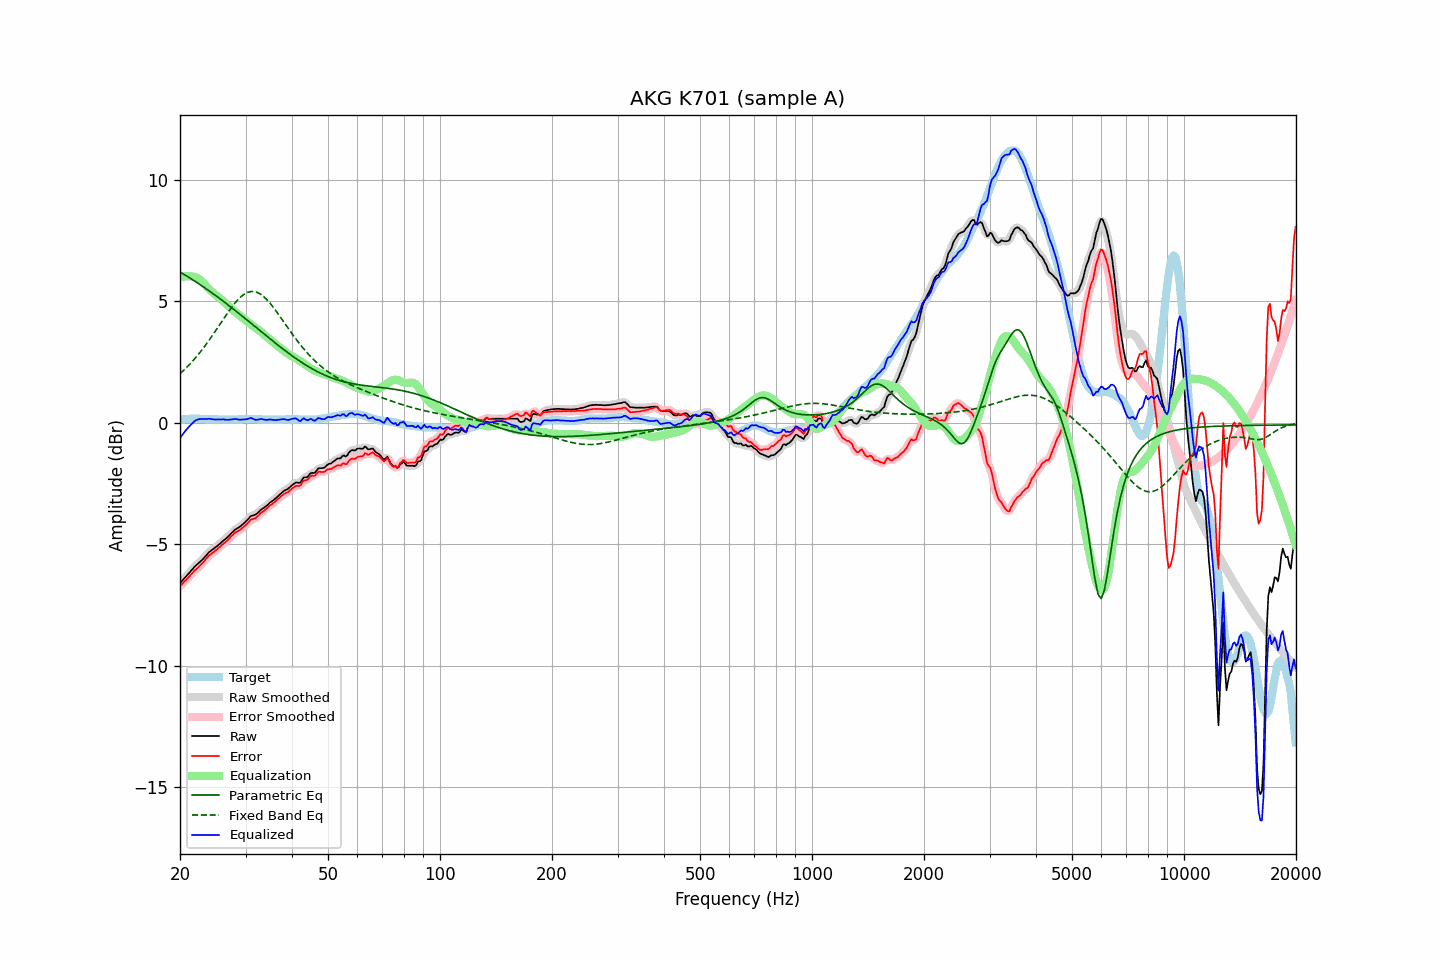

Data behind this chart, as committed beside it:
frequency, raw, error, smoothed, error_smoothed, equalization, parametric_eq, fixed_band_eq, equalized_raw, equalized_smoothed, target
20.00, -6.61, -6.72, -6.61, -6.73, 5.97, 6.20, 2.01, -0.64, -0.64, 0.12
20.20, -6.54, -6.66, -6.53, -6.66, 5.99, 6.16, 2.07, -0.55, -0.54, 0.13
20.40, -6.46, -6.59, -6.46, -6.59, 6.01, 6.12, 2.13, -0.45, -0.45, 0.14
20.61, -6.39, -6.52, -6.39, -6.53, 6.02, 6.08, 2.20, -0.37, -0.37, 0.14
20.81, -6.32, -6.46, -6.31, -6.46, 6.02, 6.04, 2.26, -0.29, -0.29, 0.15
21.02, -6.24, -6.38, -6.24, -6.39, 6.02, 6.00, 2.33, -0.21, -0.22, 0.15
21.23, -6.17, -6.32, -6.16, -6.32, 6.02, 5.95, 2.40, -0.15, -0.14, 0.16
21.44, -6.09, -6.24, -6.09, -6.24, 6.01, 5.91, 2.47, -0.07, -0.08, 0.16
21.66, -6.02, -6.17, -6.01, -6.17, 6.01, 5.87, 2.54, -0.01, -0.01, 0.16
21.87, -5.94, -6.09, -5.94, -6.10, 6.00, 5.83, 2.62, 0.06, 0.06, 0.16
22.09, -5.88, -6.04, -5.88, -6.04, 5.98, 5.79, 2.69, 0.10, 0.10, 0.17
22.31, -5.82, -5.98, -5.81, -5.98, 5.94, 5.74, 2.77, 0.13, 0.13, 0.17
22.54, -5.76, -5.91, -5.76, -5.92, 5.90, 5.70, 2.85, 0.14, 0.14, 0.16
22.76, -5.70, -5.84, -5.70, -5.85, 5.85, 5.65, 2.94, 0.15, 0.15, 0.15
22.99, -5.64, -5.78, -5.63, -5.78, 5.78, 5.61, 3.02, 0.14, 0.15, 0.15
23.22, -5.57, -5.71, -5.57, -5.71, 5.71, 5.56, 3.11, 0.14, 0.15, 0.15
23.45, -5.49, -5.62, -5.49, -5.63, 5.64, 5.52, 3.20, 0.15, 0.15, 0.14
23.69, -5.42, -5.55, -5.41, -5.55, 5.56, 5.47, 3.29, 0.15, 0.15, 0.14
23.92, -5.34, -5.47, -5.34, -5.48, 5.50, 5.42, 3.38, 0.16, 0.15, 0.14
24.16, -5.29, -5.42, -5.29, -5.42, 5.43, 5.38, 3.47, 0.15, 0.15, 0.14
24.40, -5.24, -5.37, -5.23, -5.37, 5.37, 5.33, 3.57, 0.14, 0.14, 0.14
24.65, -5.19, -5.32, -5.19, -5.32, 5.32, 5.28, 3.66, 0.13, 0.13, 0.14
24.89, -5.14, -5.27, -5.14, -5.27, 5.26, 5.23, 3.76, 0.13, 0.13, 0.14
25.14, -5.09, -5.22, -5.08, -5.22, 5.21, 5.19, 3.86, 0.12, 0.13, 0.14
25.39, -5.03, -5.15, -5.03, -5.16, 5.16, 5.14, 3.96, 0.13, 0.13, 0.13
25.65, -4.98, -5.10, -4.97, -5.10, 5.10, 5.09, 4.06, 0.13, 0.13, 0.13
25.91, -4.92, -5.04, -4.92, -5.04, 5.05, 5.04, 4.16, 0.13, 0.13, 0.13
26.16, -4.86, -4.98, -4.86, -4.99, 4.99, 4.99, 4.26, 0.13, 0.13, 0.13
26.43, -4.81, -4.93, -4.80, -4.93, 4.93, 4.94, 4.36, 0.12, 0.12, 0.13
26.69, -4.75, -4.87, -4.75, -4.87, 4.86, 4.89, 4.45, 0.12, 0.12, 0.13
26.96, -4.69, -4.81, -4.68, -4.81, 4.80, 4.84, 4.55, 0.11, 0.12, 0.13
27.23, -4.62, -4.74, -4.62, -4.74, 4.74, 4.79, 4.64, 0.12, 0.12, 0.13
27.50, -4.55, -4.67, -4.55, -4.68, 4.68, 4.73, 4.73, 0.13, 0.13, 0.13
27.77, -4.49, -4.61, -4.48, -4.61, 4.62, 4.68, 4.82, 0.14, 0.14, 0.13
28.05, -4.42, -4.54, -4.42, -4.55, 4.57, 4.63, 4.90, 0.15, 0.14, 0.13
28.33, -4.38, -4.50, -4.38, -4.50, 4.52, 4.58, 4.98, 0.14, 0.14, 0.13
28.62, -4.34, -4.46, -4.34, -4.47, 4.47, 4.52, 5.05, 0.13, 0.13, 0.13
28.90, -4.30, -4.43, -4.29, -4.43, 4.42, 4.47, 5.12, 0.12, 0.12, 0.14
29.19, -4.25, -4.38, -4.24, -4.38, 4.37, 4.42, 5.18, 0.12, 0.12, 0.14
29.48, -4.19, -4.32, -4.19, -4.33, 4.31, 4.37, 5.24, 0.13, 0.12, 0.14
29.78, -4.13, -4.27, -4.13, -4.27, 4.26, 4.31, 5.28, 0.13, 0.13, 0.15
30.08, -4.07, -4.21, -4.07, -4.21, 4.20, 4.26, 5.32, 0.13, 0.14, 0.15
30.38, -4.00, -4.14, -3.99, -4.14, 4.15, 4.20, 5.35, 0.15, 0.15, 0.15
30.68, -3.93, -4.07, -3.92, -4.07, 4.09, 4.15, 5.37, 0.17, 0.17, 0.15
30.99, -3.85, -3.99, -3.87, -4.01, 4.04, 4.10, 5.39, 0.19, 0.18, 0.15
31.30, -3.83, -3.97, -3.83, -3.98, 3.99, 4.04, 5.39, 0.17, 0.16, 0.15
31.61, -3.81, -3.95, -3.80, -3.95, 3.94, 3.99, 5.39, 0.14, 0.14, 0.15
31.93, -3.79, -3.93, -3.78, -3.92, 3.90, 3.93, 5.38, 0.11, 0.12, 0.15
32.24, -3.74, -3.87, -3.73, -3.87, 3.85, 3.88, 5.36, 0.11, 0.12, 0.14
32.57, -3.68, -3.81, -3.68, -3.81, 3.80, 3.82, 5.32, 0.13, 0.13, 0.14
32.89, -3.61, -3.74, -3.61, -3.75, 3.75, 3.77, 5.29, 0.15, 0.14, 0.14
33.22, -3.56, -3.68, -3.56, -3.69, 3.70, 3.72, 5.24, 0.14, 0.14, 0.13
33.55, -3.52, -3.64, -3.51, -3.64, 3.64, 3.66, 5.19, 0.13, 0.13, 0.13
33.89, -3.47, -3.58, -3.47, -3.59, 3.58, 3.61, 5.13, 0.12, 0.12, 0.12
34.23, -3.42, -3.53, -3.41, -3.53, 3.53, 3.55, 5.06, 0.11, 0.11, 0.12
34.57, -3.36, -3.47, -3.35, -3.47, 3.47, 3.50, 4.99, 0.12, 0.12, 0.12
34.92, -3.29, -3.40, -3.30, -3.41, 3.42, 3.45, 4.91, 0.13, 0.12, 0.12
35.27, -3.25, -3.36, -3.25, -3.36, 3.36, 3.39, 4.83, 0.12, 0.12, 0.12
35.62, -3.20, -3.31, -3.20, -3.31, 3.31, 3.34, 4.75, 0.11, 0.11, 0.12
35.97, -3.15, -3.26, -3.14, -3.26, 3.25, 3.29, 4.66, 0.10, 0.11, 0.12
... 635 more rows
